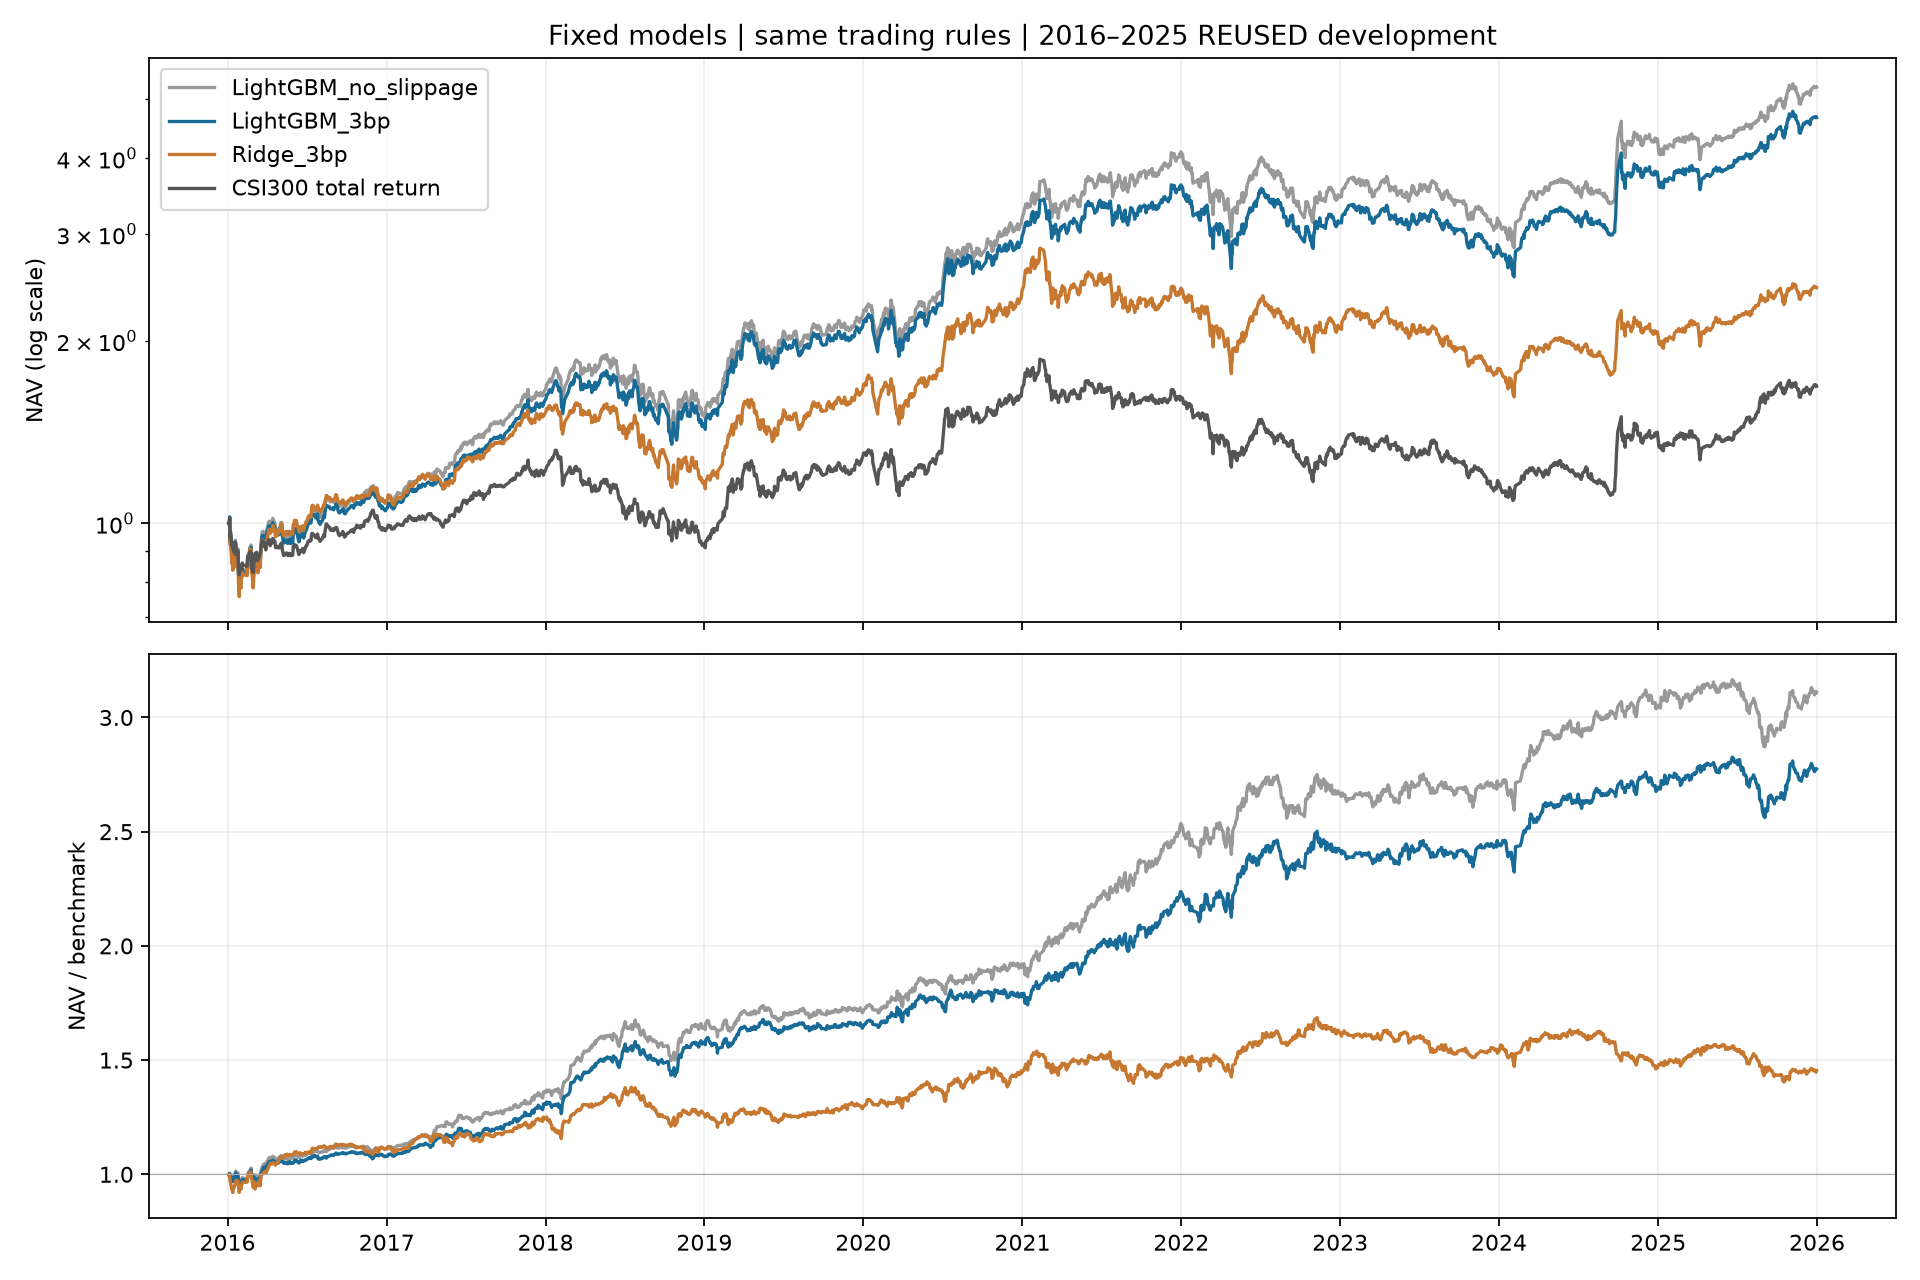

The file beside this chart, header and first rows:
model, accounting, start, end, trading_days, mean_annual_net_active_ir, pooled_net_active_ir, calendar_10year_cagr, absolute_max_drawdown, relative_max_drawdown, active_tracking_error, terminal_nav, mean_stock_exposure, benchmark, development_data_reused, raw_share_ledger_equivalence_claimed
LightGBM_no_slippage, qlib_adjusted_price_units_no_separate_co…, 2016-01-04, 2025-12-31, 2430, 1.532, 1.489, 0.1801, -0.305, -0.1062, 0.08296, 5.236, 0.9941, H00300 total return; initial close fundi…, True, False
LightGBM_3bp, qlib_adjusted_price_units_no_separate_co…, 2016-01-04, 2025-12-31, 2430, 1.378, 1.344, 0.1666, -0.2947, -0.09578, 0.08298, 4.67, 0.9931, H00300 total return; initial close fundi…, True, False
Ridge_3bp, qlib_adjusted_price_units_no_separate_co…, 2016-01-04, 2025-12-31, 2430, 0.4294, 0.4859, 0.09358, -0.4315, -0.1674, 0.09109, 2.446, 0.9937, H00300 total return; initial close fundi…, True, False
